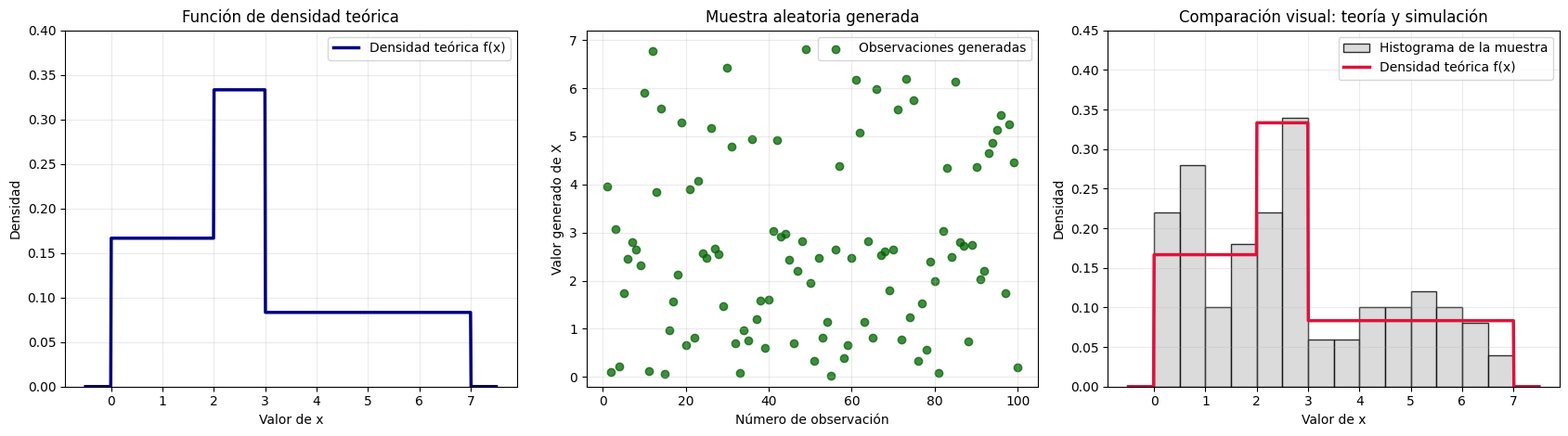
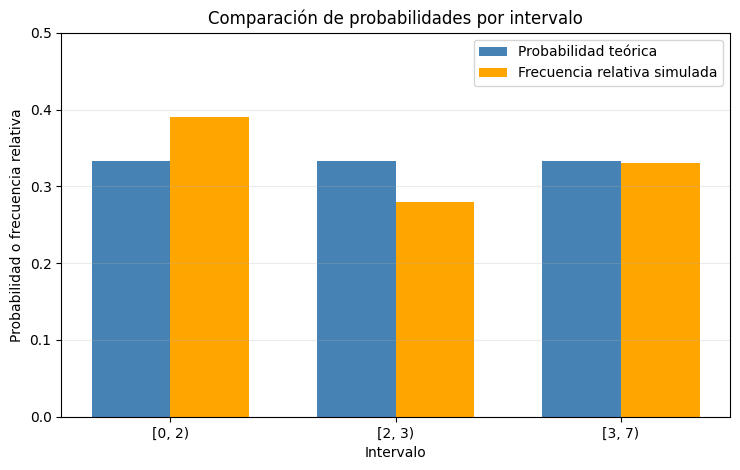

These figures' Python source, in order:
import numpy as np
import pandas as pd
import matplotlib.pyplot as plt

RANDOM_SEED = 20260428
rng = np.random.default_rng(RANDOM_SEED)

plt.style.use("default")

intervals = pd.DataFrame({
    "Intervalo": ["[0, 2)", "[2, 3)", "[3, 7)"],
    "Densidad": [1/6, 1/3, 1/12],
    "Longitud": [2, 1, 4]
})

intervals["Área"] = intervals["Densidad"] * intervals["Longitud"]
total_area = intervals["Área"].sum()
all_non_negative = (intervals["Densidad"] >= 0).all()

print("Verificación de la función de densidad")
print(f"Todas las densidades son no negativas: {all_non_negative}")
print(f"Área total bajo la curva: {total_area:.6f}")

intervals

def theoretical_pdf(x_values):
    """Evaluate the theoretical density function."""
    x_values = np.asarray(x_values)
    density = np.zeros_like(x_values, dtype=float)
    density[(x_values >= 0) & (x_values < 2)] = 1 / 6
    density[(x_values >= 2) & (x_values < 3)] = 1 / 3
    density[(x_values >= 3) & (x_values < 7)] = 1 / 12
    return density


def inverse_cdf(uniform_values):
    """Generate X values from U(0,1) values using inverse transform."""
    uniform_values = np.asarray(uniform_values)
    x_values = np.empty_like(uniform_values, dtype=float)

    first_mask = (uniform_values >= 0) & (uniform_values < 1 / 3)
    second_mask = (uniform_values >= 1 / 3) & (uniform_values < 2 / 3)
    third_mask = (uniform_values >= 2 / 3) & (uniform_values <= 1)

    x_values[first_mask] = 6 * uniform_values[first_mask]
    x_values[second_mask] = 3 * uniform_values[second_mask] + 1
    x_values[third_mask] = 12 * uniform_values[third_mask] - 5

    return x_values


def generate_random_variable(sample_size, random_generator):
    """Generate observations of X using inverse transform sampling."""
    uniform_values = random_generator.random(sample_size)
    return inverse_cdf(uniform_values)


test_uniform_values = np.array([0.10, 0.40, 0.80])
test_x_values = inverse_cdf(test_uniform_values)

pd.DataFrame({
    "Valor uniforme U": test_uniform_values,
    "Valor generado X": test_x_values
})

sample_size = 100
sample = generate_random_variable(sample_size, rng)

sample_df = pd.DataFrame({
    "Observación": np.arange(1, sample_size + 1),
    "X generado": sample
})

sample_df

descriptive_stats = pd.DataFrame({
    "Estadística": [
        "Mínimo",
        "Máximo",
        "Media",
        "Mediana",
        "Varianza",
        "Desviación estándar"
    ],
    "Valor": [
        np.min(sample),
        np.max(sample),
        np.mean(sample),
        np.median(sample),
        np.var(sample, ddof=1),
        np.std(sample, ddof=1)
    ]
})

descriptive_stats

x_grid = np.linspace(-0.5, 7.5, 800)
density_grid = theoretical_pdf(x_grid)

fig, axes = plt.subplots(1, 3, figsize=(17, 4.8))

axes[0].plot(x_grid, density_grid, color="navy", linewidth=2.5, label="Densidad teórica f(x)")
axes[0].set_title("Función de densidad teórica")
axes[0].set_xlabel("Valor de x")
axes[0].set_ylabel("Densidad")
axes[0].set_ylim(0, 0.40)
axes[0].grid(alpha=0.25)
axes[0].legend()

axes[1].scatter(np.arange(1, sample_size + 1), sample, color="darkgreen", alpha=0.75, label="Observaciones generadas")
axes[1].set_title("Muestra aleatoria generada")
axes[1].set_xlabel("Número de observación")
axes[1].set_ylabel("Valor generado de X")
axes[1].set_ylim(-0.2, 7.2)
axes[1].grid(alpha=0.25)
axes[1].legend()

hist_bins = np.linspace(0, 7, 15)
axes[2].hist(sample, bins=hist_bins, density=True, color="lightgray", edgecolor="black", alpha=0.80, label="Histograma de la muestra")
axes[2].plot(x_grid, density_grid, color="crimson", linewidth=2.5, label="Densidad teórica f(x)")
axes[2].set_title("Comparación visual: teoría y simulación")
axes[2].set_xlabel("Valor de x")
axes[2].set_ylabel("Densidad")
axes[2].set_ylim(0, 0.45)
axes[2].grid(alpha=0.25)
axes[2].legend()

plt.tight_layout()
plt.show()

interval_labels = ["[0, 2)", "[2, 3)", "[3, 7)"]
interval_counts = [
    np.sum((sample >= 0) & (sample < 2)),
    np.sum((sample >= 2) & (sample < 3)),
    np.sum((sample >= 3) & (sample < 7))
]

comparison_df = pd.DataFrame({
    "Intervalo": interval_labels,
    "Probabilidad teórica": [1/3, 1/3, 1/3],
    "Frecuencia absoluta simulada": interval_counts,
    "Frecuencia relativa simulada": np.array(interval_counts) / sample_size
})

comparison_df["Diferencia absoluta"] = (
    comparison_df["Frecuencia relativa simulada"] - comparison_df["Probabilidad teórica"]
).abs()

comparison_df

theoretical_mean = 17 / 6
simulated_mean = np.mean(sample)

mean_comparison = pd.DataFrame({
    "Medida": ["Media teórica", "Media simulada", "Diferencia absoluta"],
    "Valor": [theoretical_mean, simulated_mean, abs(simulated_mean - theoretical_mean)]
})

mean_comparison

fig, ax = plt.subplots(figsize=(7.5, 4.8))

bar_positions = np.arange(len(interval_labels))
bar_width = 0.35

ax.bar(
    bar_positions - bar_width / 2,
    comparison_df["Probabilidad teórica"],
    width=bar_width,
    color="steelblue",
    label="Probabilidad teórica"
)
ax.bar(
    bar_positions + bar_width / 2,
    comparison_df["Frecuencia relativa simulada"],
    width=bar_width,
    color="orange",
    label="Frecuencia relativa simulada"
)

ax.set_title("Comparación de probabilidades por intervalo")
ax.set_xlabel("Intervalo")
ax.set_ylabel("Probabilidad o frecuencia relativa")
ax.set_xticks(bar_positions)
ax.set_xticklabels(interval_labels)
ax.set_ylim(0, 0.50)
ax.grid(axis="y", alpha=0.25)
ax.legend()

plt.tight_layout()
plt.show()
